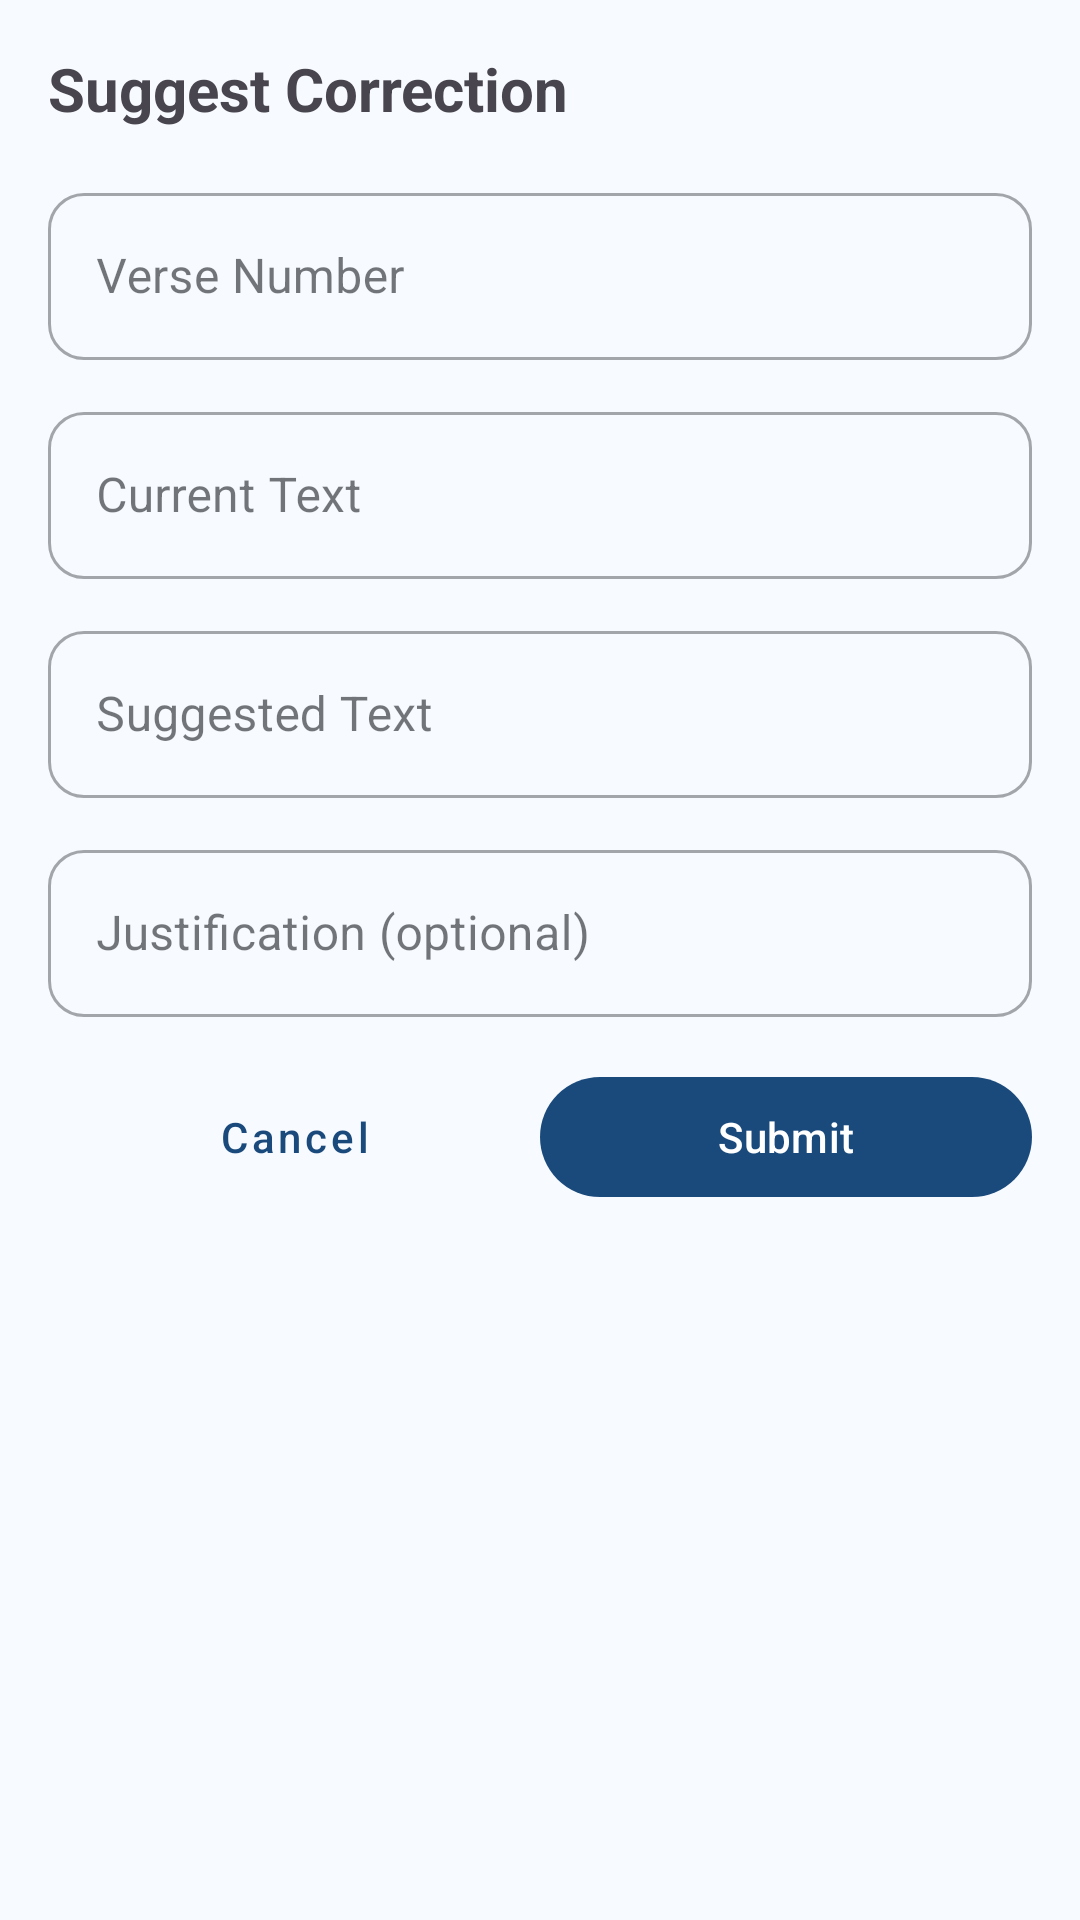

Android layout source for this screen:
<!-- AndroidManifest.xml: application theme Theme.Tisimu -->
<!-- res/layout/dialog_suggest_correction.xml -->
<?xml version="1.0" encoding="utf-8"?>
<LinearLayout xmlns:android="http://schemas.android.com/apk/res/android"
    xmlns:app="http://schemas.android.com/apk/res-auto"
    android:layout_width="match_parent"
    android:layout_height="wrap_content"
    android:orientation="vertical"
    android:padding="16dp">

    <TextView
        android:layout_width="match_parent"
        android:layout_height="wrap_content"
        android:text="@string/suggest_correction"
        android:textSize="20sp"
        android:textStyle="bold"
        android:layout_marginBottom="16dp" />

    <com.google.android.material.textfield.TextInputLayout
        android:layout_width="match_parent"
        android:layout_height="wrap_content"
        android:layout_marginBottom="12dp"
        style="@style/Widget.MaterialComponents.TextInputLayout.OutlinedBox">

        <com.google.android.material.textfield.TextInputEditText
            android:id="@+id/etVerseNumber"
            android:layout_width="match_parent"
            android:layout_height="wrap_content"
            android:hint="@string/verse_number"
            android:inputType="number" />

    </com.google.android.material.textfield.TextInputLayout>

    <com.google.android.material.textfield.TextInputLayout
        android:layout_width="match_parent"
        android:layout_height="wrap_content"
        android:layout_marginBottom="12dp"
        style="@style/Widget.MaterialComponents.TextInputLayout.OutlinedBox">

        <com.google.android.material.textfield.TextInputEditText
            android:id="@+id/etCurrentText"
            android:layout_width="match_parent"
            android:layout_height="wrap_content"
            android:hint="@string/current_text"
            android:inputType="textMultiLine"
            android:maxLines="3" />

    </com.google.android.material.textfield.TextInputLayout>

    <com.google.android.material.textfield.TextInputLayout
        android:layout_width="match_parent"
        android:layout_height="wrap_content"
        android:layout_marginBottom="12dp"
        style="@style/Widget.MaterialComponents.TextInputLayout.OutlinedBox">

        <com.google.android.material.textfield.TextInputEditText
            android:id="@+id/etSuggestedText"
            android:layout_width="match_parent"
            android:layout_height="wrap_content"
            android:hint="@string/suggested_text"
            android:inputType="textMultiLine"
            android:maxLines="3" />

    </com.google.android.material.textfield.TextInputLayout>

    <com.google.android.material.textfield.TextInputLayout
        android:layout_width="match_parent"
        android:layout_height="wrap_content"
        android:layout_marginBottom="16dp"
        style="@style/Widget.MaterialComponents.TextInputLayout.OutlinedBox">

        <com.google.android.material.textfield.TextInputEditText
            android:id="@+id/etJustification"
            android:layout_width="match_parent"
            android:layout_height="wrap_content"
            android:hint="@string/justification_optional"
            android:inputType="textMultiLine"
            android:maxLines="2" />

    </com.google.android.material.textfield.TextInputLayout>

    <LinearLayout
        android:layout_width="match_parent"
        android:layout_height="wrap_content"
        android:orientation="horizontal">

        <com.google.android.material.button.MaterialButton
            android:id="@+id/btnCancel"
            android:layout_width="0dp"
            android:layout_height="wrap_content"
            android:layout_weight="1"
            android:text="@string/cancel"
            android:textAllCaps="false"
            style="@style/Widget.MaterialComponents.Button.TextButton" />

        <com.google.android.material.button.MaterialButton
            android:id="@+id/btnSubmit"
            android:layout_width="0dp"
            android:layout_height="wrap_content"
            android:layout_weight="1"
            android:text="@string/submit"
            android:textAllCaps="false" />

    </LinearLayout>

</LinearLayout>
<!-- resources referenced by this layout -->
<resources>
  <string name="cancel">Cancel</string>
  <string name="current_text">Current Text</string>
  <string name="justification_optional">Justification (optional)</string>
  <string name="submit">Submit</string>
  <string name="suggest_correction">Suggest Correction</string>
  <string name="suggested_text">Suggested Text</string>
  <string name="verse_number">Verse Number</string>
  <color name="surface_container">#EBF0F4</color>
  <color name="md_theme_surface">#F7FAFF</color>
  <color name="md_theme_primary">#1A4A7C</color>
  <color name="md_theme_on_primary">#FFFFFF</color>
  <color name="md_theme_primary_container">#D1E8FF</color>
  <color name="md_theme_on_primary_container">#001D36</color>
  <color name="md_theme_secondary">#4A637A</color>
  <color name="md_theme_on_secondary">#FFFFFF</color>
  <color name="md_theme_secondary_container">#CCE5F7</color>
  <color name="md_theme_on_secondary_container">#041E2B</color>
  <color name="md_theme_tertiary">#7B5800</color>
  <color name="md_theme_on_tertiary">#FFFFFF</color>
  <color name="md_theme_tertiary_container">#FFDEA5</color>
  <color name="md_theme_on_tertiary_container">#261900</color>
  <color name="md_theme_error">#BA1A1A</color>
  <color name="md_theme_error_container">#FFDAD6</color>
  <color name="md_theme_on_error">#FFFFFF</color>
  <color name="md_theme_on_error_container">#410002</color>
  <color name="md_theme_on_surface">#181C20</color>
  <color name="md_theme_surface_variant">#DEE3EA</color>
  <color name="md_theme_on_surface_variant">#424850</color>
  <color name="md_theme_outline">#737A80</color>
  <color name="md_theme_outline_variant">#C1C8CE</color>
  <color name="md_theme_background">#F7FAFF</color>
  <color name="md_theme_on_background">#181C20</color>
  <color name="surface_container_highest">#E0E5E9</color>
  <color name="surface_container_high">#E5EAEF</color>
  <color name="surface_container_low">#F1F5F9</color>
  <color name="surface_container_lowest">#FFFFFF</color>
  <style name="TextAppearance.DisplaySmall" parent="TextAppearance.Material3.DisplaySmall">
          <item name="android:textColor">?attr/colorOnSurface</item>
      </style>
  <style name="TextAppearance.HeadlineMedium" parent="TextAppearance.Material3.HeadlineMedium">
          <item name="android:textColor">?attr/colorOnSurface</item>
      </style>
  <style name="TextAppearance.HeadlineSmall" parent="TextAppearance.Material3.HeadlineSmall">
          <item name="android:textColor">?attr/colorOnSurface</item>
      </style>
  <style name="TextAppearance.TitleLarge" parent="TextAppearance.Material3.TitleLarge">
          <item name="android:textColor">?attr/colorOnSurface</item>
      </style>
  <style name="TextAppearance.TitleSmall" parent="TextAppearance.Material3.TitleSmall">
          <item name="android:textColor">?attr/colorOnSurface</item>
          <item name="android:letterSpacing">0.01</item>
      </style>
  <style name="TextAppearance.LabelLarge" parent="TextAppearance.Material3.LabelLarge">
          <item name="android:textColor">?attr/colorPrimary</item>
          <item name="android:letterSpacing">0.01</item>
      </style>
  <style name="TextAppearance.LabelSmall" parent="TextAppearance.Material3.LabelSmall">
          <item name="android:textColor">?attr/colorOutline</item>
          <item name="android:letterSpacing">0.04</item>
      </style>
  <style name="BottomNavigationStyle" parent="Widget.Material3.BottomNavigationView">
          <item name="elevation">3dp</item>
      </style>
  <style name="DialogStyle" parent="ThemeOverlay.Material3.MaterialAlertDialog">
          <item name="shapeAppearanceOverlay">@style/ShapeAppearanceOverlay.ExtraLarge</item>
      </style>
  <style name="ShapeAppearanceOverlay.ExtraLarge" parent="">
          <item name="cornerFamily">rounded</item>
          <item name="cornerSize">28dp</item>
      </style>
</resources>
